Dataset: dataset_balanced (GitHub, TakanashaTaryu/Osteosarcoma-Histopathology-Classification). Classes: non-tumor, non-viable tumor, viable tumor.

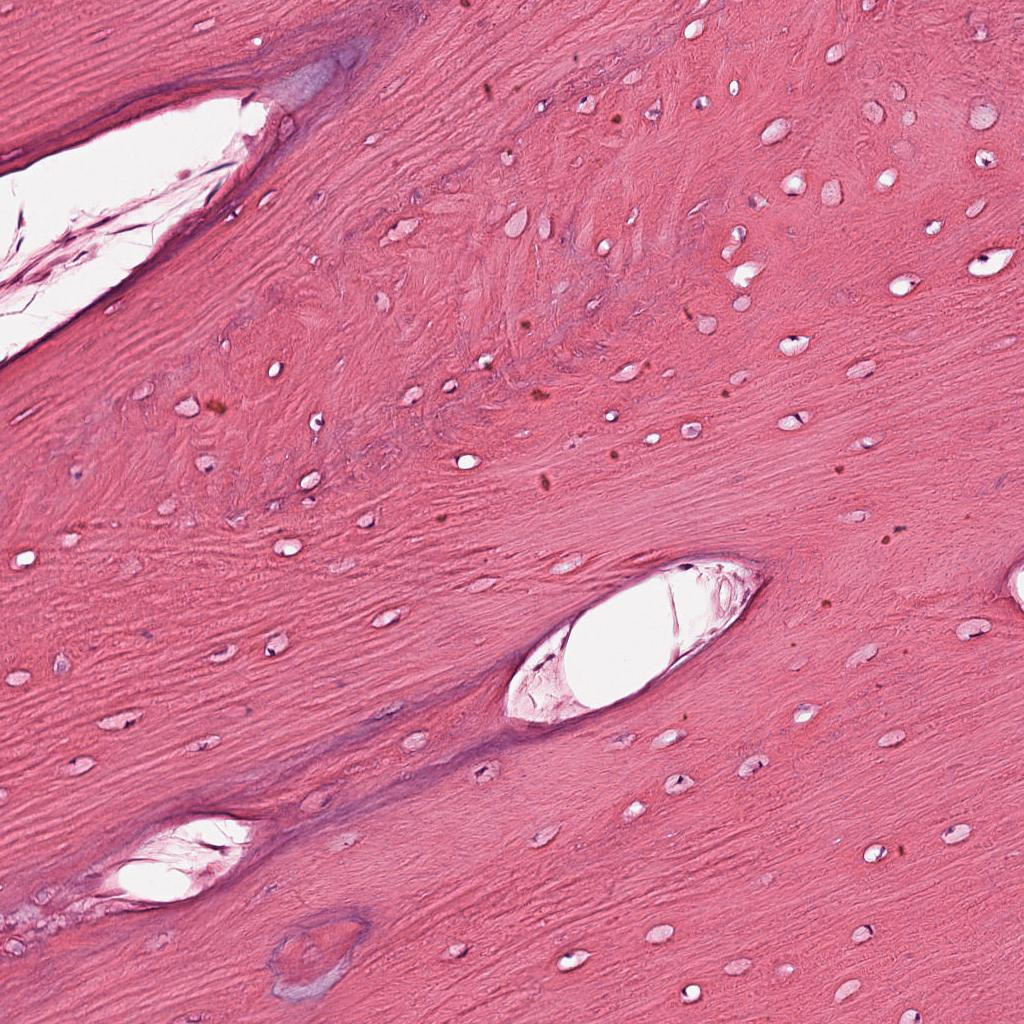
Label: non-tumor

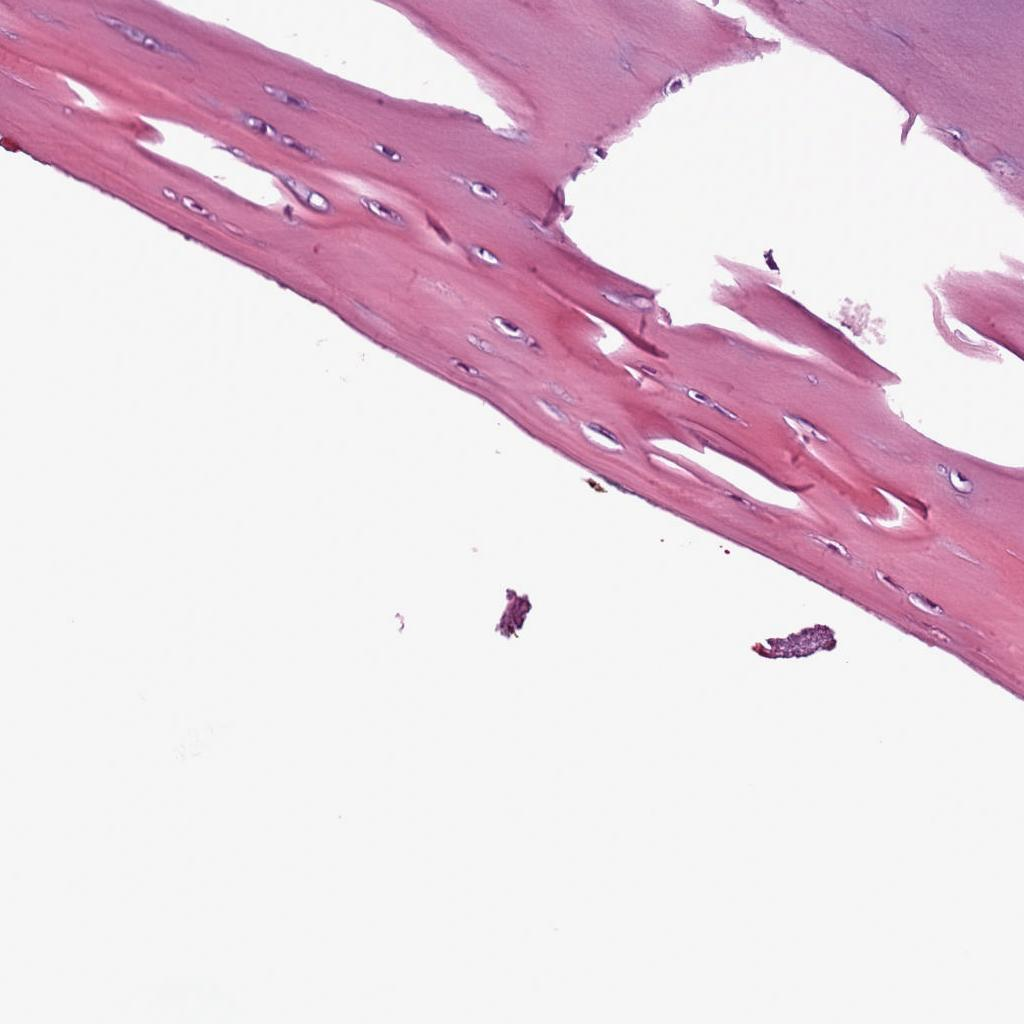
Label: non-tumor

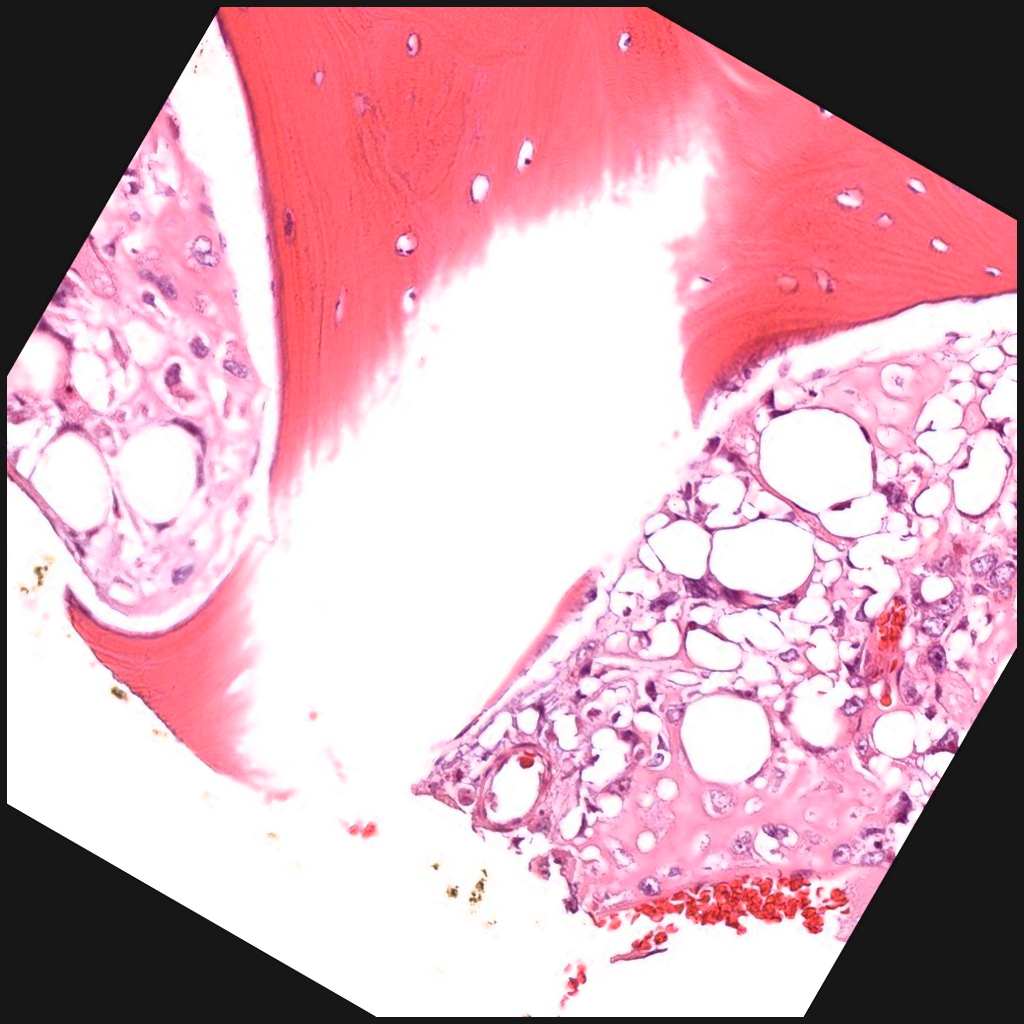
Label: viable tumor

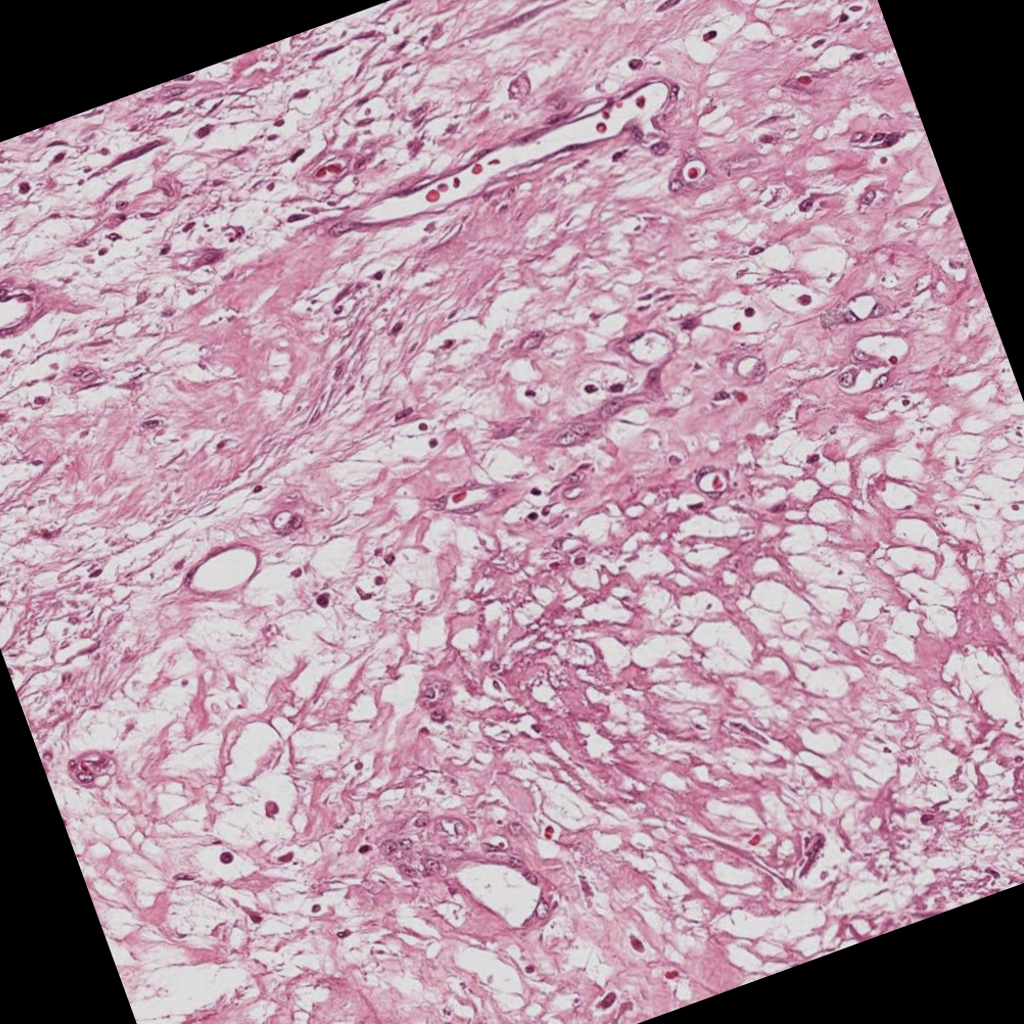
Label: non-viable tumor

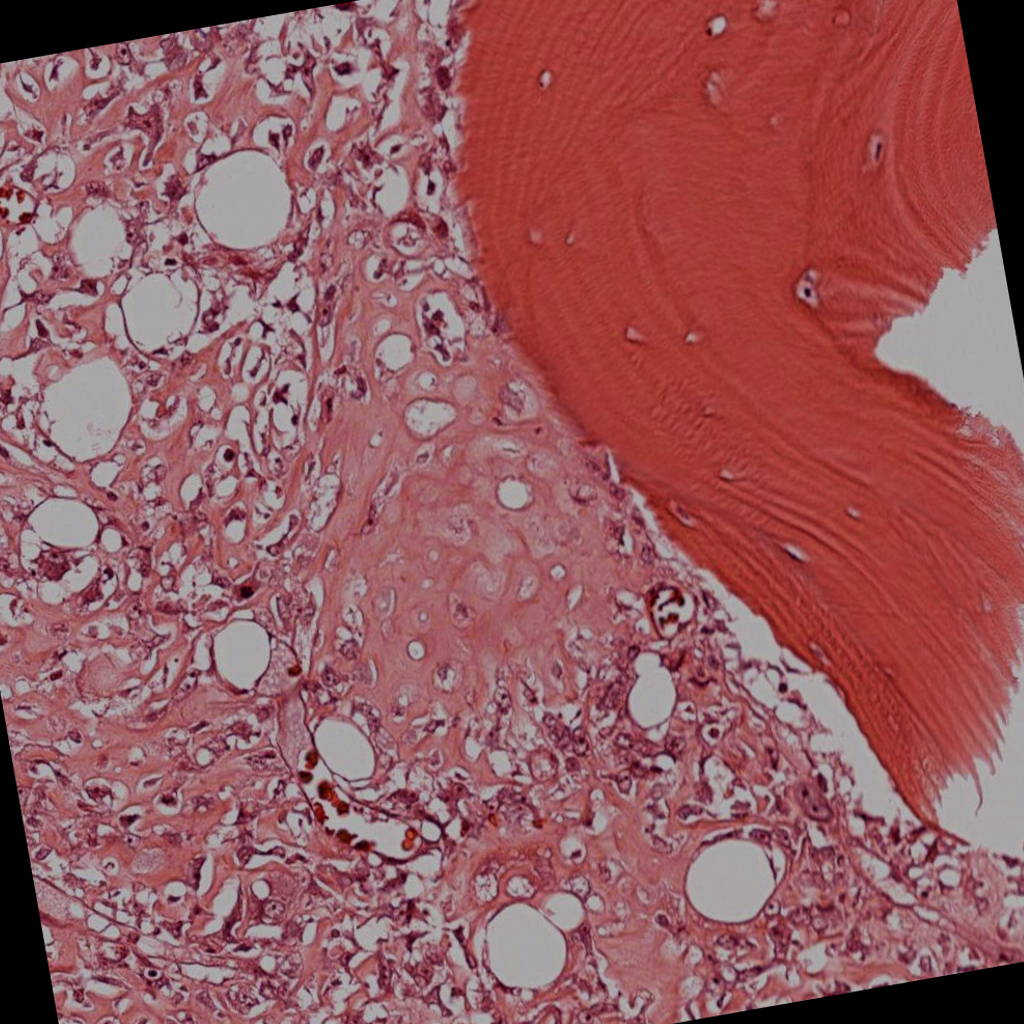
Label: viable tumor

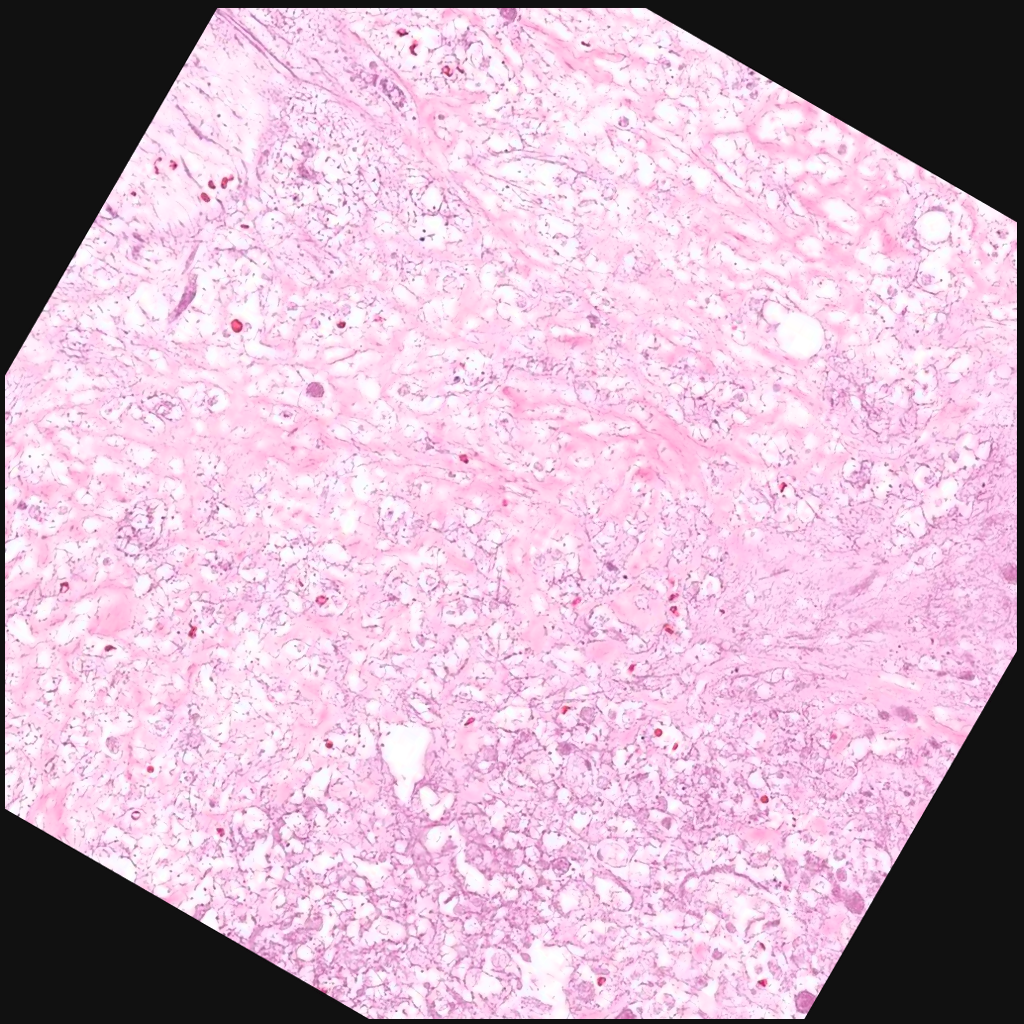
Label: non-viable tumor
